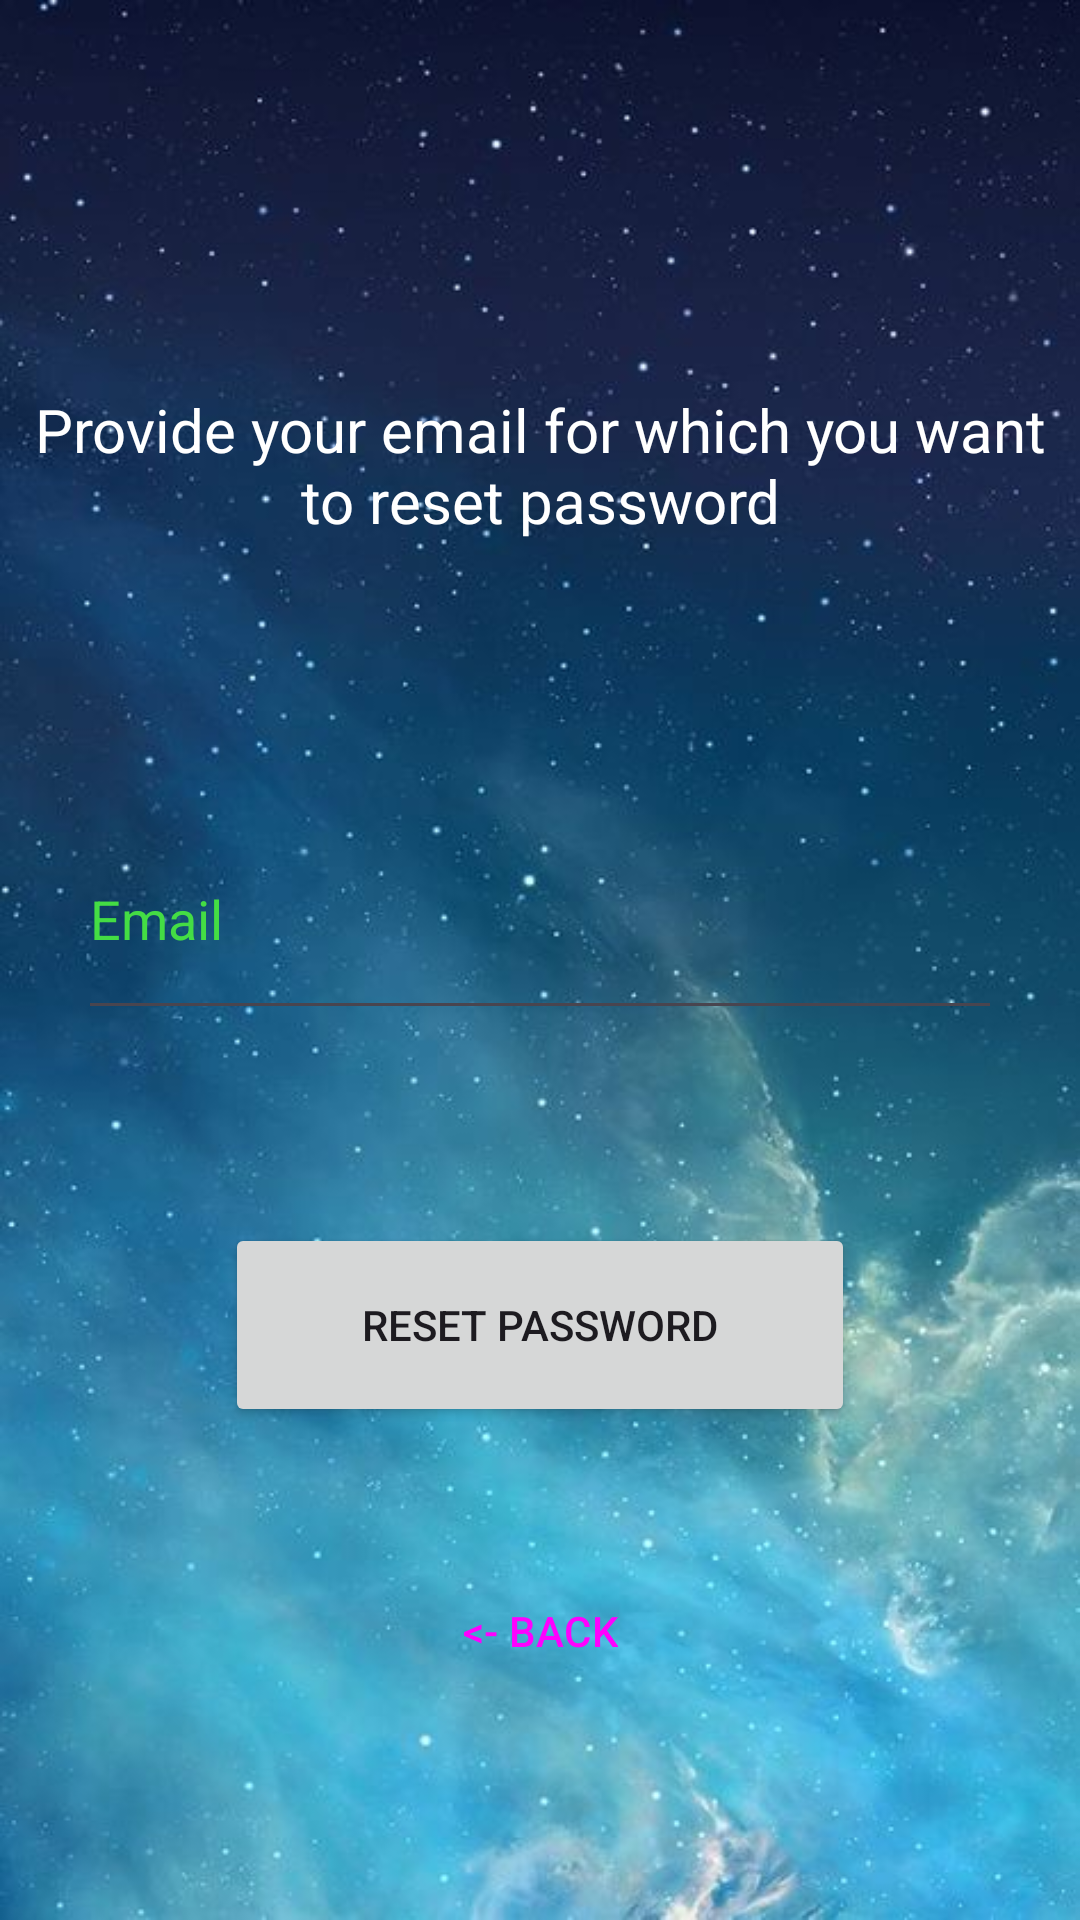

Here is an Android app screen rendered from its layout file. Give the layout XML and the strings, colors and styles it references.
<!-- AndroidManifest.xml: application theme Theme.NEEPCO -->
<!-- res/layout/forgotpass.xml -->
<?xml version="1.0" encoding="utf-8"?>
<androidx.constraintlayout.widget.ConstraintLayout xmlns:android="http://schemas.android.com/apk/res/android"
    xmlns:app="http://schemas.android.com/apk/res-auto"
    xmlns:tools="http://schemas.android.com/tools"
    android:layout_width="match_parent"
    android:layout_height="match_parent"
    android:background="@drawable/img_2"
    android:clickable="true"
    android:focusable="true"
    tools:context=".signup"
    tools:visibility="visible">


    <TextView
        android:id="@+id/text5"
        android:layout_width="340dp"
        android:layout_height="79dp"
        android:rotationX="0"
        android:text="@string/provide_your_email_for_which_you_want_to_reset_password"
        android:textColor="#FFFF"
        android:gravity="center"
        android:textSize="20sp"
        app:layout_constraintBottom_toBottomOf="parent"
        app:layout_constraintEnd_toEndOf="parent"
        app:layout_constraintStart_toStartOf="parent"
        app:layout_constraintTop_toTopOf="parent"
        app:layout_constraintVertical_bias="0.206" />

    <EditText
        android:id="@+id/mail"
        android:layout_width="308dp"
        android:layout_height="77dp"
        android:ems="10"
        android:inputType="textEmailAddress"
        android:hint="@string/email"
        android:textColorHint="#4d4"
        app:layout_constraintBottom_toBottomOf="parent"
        app:layout_constraintEnd_toEndOf="parent"
        app:layout_constraintStart_toStartOf="parent"
        app:layout_constraintTop_toBottomOf="@+id/text5"
        app:layout_constraintVertical_bias="0.195"
        android:autofillHints="" />

    <Button
        android:id="@+id/button4"
        android:layout_width="210dp"
        android:layout_height="68dp"
        android:text="@string/reset_password"

        app:layout_constraintBottom_toBottomOf="parent"
        app:layout_constraintEnd_toEndOf="parent"
        app:layout_constraintStart_toStartOf="parent"
        app:layout_constraintTop_toBottomOf="@+id/mail"
        app:layout_constraintVertical_bias="0.282" />

    <Button
        android:id="@+id/button5"
        style="@style/Widget.Material3.Button.TonalButton"
        android:layout_width="wrap_content"
        android:layout_height="wrap_content"
        android:text="@string/back"
        app:layout_constraintBottom_toBottomOf="parent"
        app:layout_constraintEnd_toEndOf="parent"
        app:layout_constraintStart_toStartOf="parent"
        app:layout_constraintTop_toBottomOf="@+id/button4"
        app:layout_constraintVertical_bias="0.377" />

</androidx.constraintlayout.widget.ConstraintLayout>
<!-- resources referenced by this layout -->
<resources>
  <!-- drawable img_2: png bitmap (drawable, 571057 bytes) -->
  <string name="back">&lt;- BACK</string>
  <string name="email">Email</string>
  <string name="provide_your_email_for_which_you_want_to_reset_password">Provide your email for which you want to reset password</string>
  <string name="reset_password">Reset Password</string>
  <style name="Theme.NEEPCO" parent="Base.Theme.NEEPCO" />
  <style name="Base.Theme.NEEPCO" parent="Theme.Material3.DayNight.NoActionBar">
          
          
      </style>
</resources>
